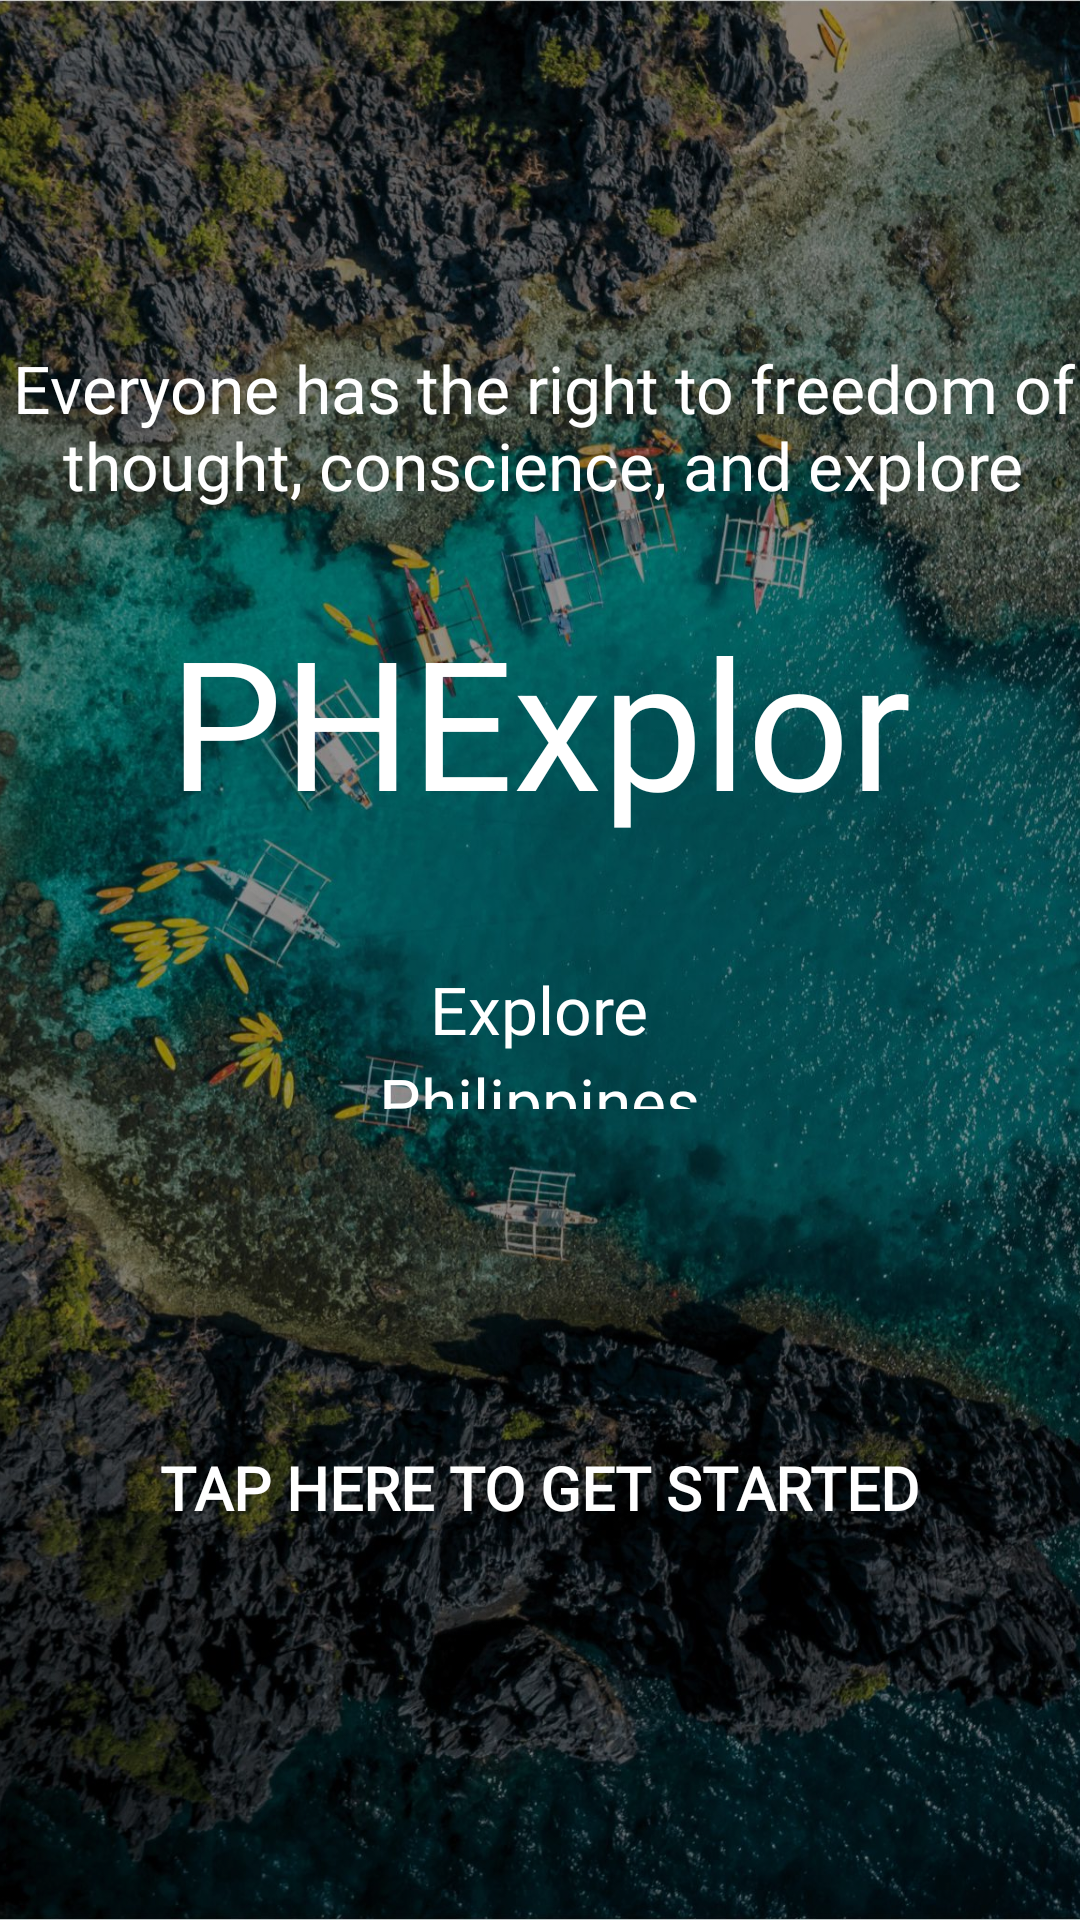

Produce the Android XML layout that renders to this screen, including the resource entries it uses.
<!-- AndroidManifest.xml: application theme Theme.PHExplore -->
<!-- res/layout/intro_page.xml -->
<?xml version="1.0" encoding="utf-8"?>
<androidx.constraintlayout.widget.ConstraintLayout xmlns:android="http://schemas.android.com/apk/res/android"
    xmlns:app="http://schemas.android.com/apk/res-auto"
    xmlns:tools="http://schemas.android.com/tools"
    android:layout_width="match_parent"
    android:layout_height="match_parent"
    android:elevation="100dp"
    tools:context=".MainActivity">

    <ImageView
        android:id="@+id/backgroundIntro"
        android:layout_width="match_parent"
        android:layout_height="match_parent"
        android:scaleType="centerCrop"
        app:srcCompat="@drawable/intro_img1"
        tools:layout_editor_absoluteX="0dp"
        tools:layout_editor_absoluteY="0dp" />

    <androidx.constraintlayout.widget.ConstraintLayout
        android:layout_width="match_parent"
        android:layout_height="match_parent"
        android:background="#33000000"
        tools:layout_editor_absoluteX="0dp"
        tools:layout_editor_absoluteY="-48dp">

        <TextView
            android:id="@+id/app_name"
            android:layout_width="275dp"
            android:layout_height="94dp"
            android:layout_marginStart="68dp"
            android:layout_marginEnd="68dp"
            android:layout_marginBottom="26dp"
            android:fontFamily="@font/protestrevolution_regular"
            android:text="@string/phexplore"
            android:textAlignment="center"
            android:textColor="#FFFFFF"
            android:textSize="60sp"
            app:layout_constraintBottom_toTopOf="@+id/slogan"
            app:layout_constraintEnd_toEndOf="parent"
            app:layout_constraintStart_toStartOf="parent"
            app:layout_constraintTop_toBottomOf="@+id/quote" />

        <TextView
            android:id="@+id/quote"
            android:layout_width="380dp"
            android:layout_height="wrap_content"
            android:layout_marginStart="16dp"
            android:layout_marginTop="113dp"
            android:layout_marginEnd="15dp"
            android:layout_marginBottom="29dp"
            android:fontFamily="@font/protestrevolution_regular"
            android:text="Everyone has the right to freedom of thought, conscience, and explore"
            android:textAlignment="center"
            android:textColor="#FFFFFF"
            android:textSize="22sp"
            app:layout_constraintBottom_toTopOf="@+id/app_name"
            app:layout_constraintEnd_toEndOf="parent"
            app:layout_constraintStart_toStartOf="parent"
            app:layout_constraintTop_toTopOf="parent" />

        <TextView
            android:id="@+id/slogan"
            android:layout_width="172dp"
            android:layout_height="48dp"
            android:layout_marginStart="119dp"
            android:layout_marginEnd="120dp"
            android:layout_marginBottom="101dp"
            android:fontFamily="@font/dale_adventure"
            android:lineSpacingExtra="5sp"
            android:text="@string/slogan"
            android:textAlignment="center"
            android:textColor="#FFFFFF"
            android:textSize="22sp"
            app:layout_constraintBottom_toTopOf="@+id/intro_getstarted"
            app:layout_constraintEnd_toEndOf="parent"
            app:layout_constraintStart_toStartOf="parent"
            app:layout_constraintTop_toBottomOf="@+id/app_name" />

        <Button
            android:id="@+id/intro_getstarted"
            android:layout_width="308dp"
            android:layout_height="48dp"
            android:layout_marginStart="116dp"
            android:layout_marginEnd="117dp"
            android:layout_marginBottom="120dp"
            android:backgroundTint="#00FFFFFF"
            android:clickable="true"
            android:elevation="8dp"
            android:fontFamily="@font/saxony_serial_bold"
            android:text="@string/get_started"
            android:textAlignment="center"
            android:textColor="#FFFFFF"
            android:textSize="20sp"
            android:textStyle="bold"
            app:cornerRadius="16dp"
            app:layout_constraintBottom_toBottomOf="parent"
            app:layout_constraintEnd_toEndOf="parent"
            app:layout_constraintStart_toStartOf="parent" />

    </androidx.constraintlayout.widget.ConstraintLayout>
</androidx.constraintlayout.widget.ConstraintLayout>
<!-- resources referenced by this layout -->
<resources>
  <!-- drawable intro_img1: jpg bitmap (drawable, 557951 bytes) -->
  <string name="get_started">Tap Here to Get Started</string>
  <string name="phexplore">PHExplore</string>
  <string name="slogan">Explore Philippines Explore Now</string>
  <style name="Theme.PHExplore" parent="Base.Theme.PHExplore" />
  <style name="Base.Theme.PHExplore" parent="Theme.Material3.DayNight.NoActionBar">
          
          
      </style>
</resources>
